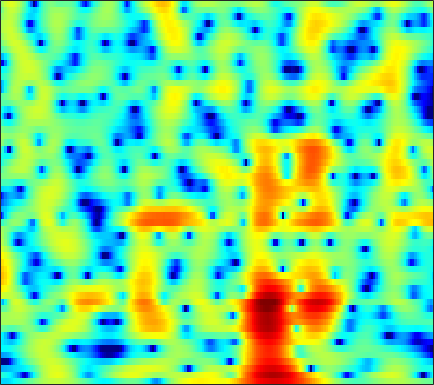

The file beside this chart, header and first rows:
-6.6867, -6.9194, -6.9581, -6.7372, -6.4421, -5.9344, -5.3561, -4.8969, -4.2646, -3.6259, -2.994, -2.5233, -1.9036, -1.2938, -0.84993, -0.28348, 0.24911, 0.61701, 1.0679, 1.4693, 1.8231, 2.0546, 2.3122, 2.5098
-3.5, -3.873, -4.404, -4.999, -5.511, -6.335, -7.399, -8.431, -10.27, -12.92, -16.6, -18.48, -15.14, -10.64, -7.995, -5.223, -3.052, -1.711, -0.223, 0.9868, 1.965, 2.563, 3.199, 3.663
-8.756, -8.648, -8.431, -8.139, -7.889, -7.533, -7.194, -6.959, -6.664, -6.357, -5.972, -5.6, -4.95, -4.111, -3.374, -2.305, -1.208, -0.4121, 0.5761, 1.45, 2.19, 2.652, 3.141, 3.483
-21.17, -26.64, -30.79, -20.25, -16.18, -12.51, -9.863, -8.277, -6.533, -5.084, -3.841, -3.008, -2.006, -1.1, -0.4777, 0.2866, 0.9738, 1.436, 1.976, 2.423, 2.769, 2.96, 3.117, 3.162
-9.236, -9.213, -8.947, -8.375, -7.769, -6.788, -5.694, -4.85, -3.747, -2.707, -1.736, -1.063, -0.2384, 0.4997, 0.9978, 1.581, 2.068, 2.367, 2.672, 2.866, 2.942, 2.919, 2.775, 2.494
-5.363, -5.343, -5.242, -5.026, -4.776, -4.334, -3.773, -3.282, -2.551, -1.775, -0.9851, -0.4088, 0.3214, 0.9887, 1.438, 1.958, 2.38, 2.626, 2.852, 2.955, 2.923, 2.803, 2.509, 2.044
-5.641, -6.1, -6.782, -7.42, -7.744, -7.721, -7.074, -6.26, -4.936, -3.558, -2.252, -1.369, -0.3325, 0.5457, 1.106, 1.721, 2.203, 2.484, 2.757, 2.921, 2.976, 2.94, 2.791, 2.513
-5.146, -6.033, -7.802, -10.61, -13.76, -18.7, -15.06, -11.01, -7.239, -4.648, -2.79, -1.731, -0.6552, 0.125, 0.5551, 0.9652, 1.242, 1.391, 1.556, 1.711, 1.881, 2.016, 2.2, 2.366
-0.9616, -1.123, -1.463, -1.835, -2.045, -2.105, -1.899, -1.6, -1.09, -0.5542, -0.1093, 0.1098, 0.2147, 0.07384, -0.2096, -0.8183, -1.655, -2.381, -3.274, -3.711, -3.353, -2.625, -1.389, -0.1468
1.431, 1.466, 1.483, 1.493, 1.497, 1.511, 1.54, 1.554, 1.534, 1.44, 1.238, 0.9809, 0.4728, -0.3019, -1.106, -2.552, -4.601, -6.739, -10.88, -16.28, -13.4, -9.456, -5.795, -3.322
1.402, 1.369, 1.437, 1.593, 1.714, 1.848, 1.944, 1.993, 1.991, 1.878, 1.625, 1.35, 0.8657, 0.2552, -0.2748, -1.07, -1.919, -2.533, -3.229, -3.664, -3.717, -3.547, -3.144, -2.71
-1.251, -1.614, -1.177, -0.1231, 0.7307, 1.695, 2.38, 2.695, 2.885, 2.823, 2.558, 2.25, 1.738, 1.169, 0.7521, 0.2447, -0.1303, -0.317, -0.4501, -0.5265, -0.5736, -0.6474, -0.8677, -1.328
-6.202, -8.261, -4.357, -0.882, 0.8006, 2.316, 3.178, 3.446, 3.371, 2.908, 2.098, 1.281, -0.1088, -1.702, -2.887, -3.973, -4.012, -3.421, -2.275, -1.125, -0.2267, 0.2536, 0.6145, 0.6482
3.617, 3.184, 2.843, 2.714, 2.652, 2.481, 2.115, 1.694, 0.9098, -0.1441, -1.546, -2.864, -5.093, -8.165, -11.31, -16.72, -15.12, -11.14, -7.459, -4.977, -3.275, -2.323, -1.385, -0.7025
6.001, 5.539, 4.816, 4.037, 3.405, 2.394, 1.18, 0.1997, -1.199, -2.705, -4.205, -5.232, -6.377, -7.223, -7.602, -7.766, -7.418, -6.939, -6.04, -5.127, -4.298, -3.76, -3.143, -2.65
7.634, 7.125, 6.262, 5.144, 4.132, 2.561, 0.6595, -1.045, -3.77, -7, -10.54, -12.5, -12.39, -10.56, -9.268, -7.816, -6.725, -6.102, -5.463, -5.038, -4.817, -4.817, -5.036, -5.476
8.101, 7.574, 6.683, 5.502, 4.442, 2.816, 0.8216, -0.9508, -3.681, -6.854, -10.27, -12, -11.88, -10.32, -9.16, -7.923, -7.039, -6.494, -6.026, -5.795, -5.876, -6.207, -7.13, -8.845
7.424, 6.92, 6.1, 5.097, 4.211, 2.844, 1.336, 0.1286, -1.567, -3.275, -4.829, -5.864, -7.014, -7.868, -8.341, -8.683, -8.731, -8.501, -7.969, -7.331, -6.786, -6.506, -6.315, -6.372
6.621, 6.165, 5.393, 4.492, 3.706, 2.542, 1.302, 0.2997, -1.119, -2.595, -4.162, -5.457, -7.359, -9.676, -11.76, -15.18, -17.62, -16.25, -12.63, -9.611, -7.364, -6.048, -4.687, -3.63
5.479, 4.992, 4.162, 3.177, 2.382, 1.253, 0.03718, -0.876, -2.053, -3.244, -4.468, -5.416, -6.819, -8.468, -9.867, -11.72, -12.68, -11.91, -9.692, -7.283, -5.212, -3.884, -2.399, -1.187
3.91, 3.251, 2.168, 0.8324, -0.269, -1.878, -3.493, -4.552, -5.621, -6.207, -6.369, -6.352, -6.288, -6.17, -6.07, -5.813, -5.317, -4.816, -3.943, -2.909, -1.81, -0.9997, 0.0113, 0.9111
2.592, 1.732, 0.339, -1.5, -3.28, -6.195, -10.18, -14.47, -19.13, -14.73, -10.86, -8.998, -7.235, -5.937, -5.131, -4.178, -3.256, -2.588, -1.68, -0.7751, 0.1051, 0.7238, 1.486, 2.165
1.998, 1.168, -0.08402, -1.583, -2.917, -4.912, -7.245, -8.786, -9.96, -9.653, -8.553, -7.706, -6.68, -5.8, -5.139, -4.21, -3.207, -2.376, -1.254, -0.193, 0.7579, 1.37, 2.051, 2.581
1.383, 0.8785, 0.2094, -0.3223, -0.745, -1.468, -2.068, -2.581, -3.223, -3.791, -4.497, -5.098, -6.101, -7.22, -7.788, -7.28, -5.309, -3.585, -1.467, 0.2256, 1.479, 2.166, 2.753, 2.986
-3.179, -2.795, -1.748, -0.6866, -0.05718, 0.4535, 0.7814, 0.7483, 0.5325, 0.01548, -0.9227, -1.929, -4.044, -7.348, -10.84, -11.07, -5.808, -2.655, 0.2792, 2.211, 3.421, 3.937, 4.143, 3.781
-15.41, -11.32, -6.864, -4.192, -2.874, -1.392, -0.5864, -0.1147, 0.2437, 0.3251, 0.2534, 0.04998, -0.2571, -0.5096, -0.5123, -0.1632, 0.6491, 1.396, 2.358, 3.16, 3.664, 3.795, 3.577, 2.881
-8.225, -7.851, -7.128, -6.012, -5.15, -4.136, -3.307, -2.724, -2.111, -1.578, -1.109, -0.779, -0.319, 0.1389, 0.5244, 1.077, 1.659, 2.081, 2.578, 2.957, 3.156, 3.156, 2.942, 2.473
-11.96, -11.04, -9.494, -8.276, -7.356, -6.633, -5.908, -5.523, -5.013, -4.34, -3.576, -2.866, -1.889, -0.881, -0.1685, 0.7308, 1.497, 1.998, 2.57, 2.982, 3.23, 3.307, 3.269, 3.056
-16.26, -13.25, -10.66, -9.188, -8.64, -8.528, -8.893, -9.588, -10.41, -10.33, -8.77, -7.002, -4.731, -2.725, -1.476, -0.08497, 1.013, 1.68, 2.399, 2.93, 3.305, 3.496, 3.616, 3.586
-6.959, -6.737, -6.505, -6.361, -6.664, -7.32, -8.993, -10.85, -15.15, -18.7, -13.1, -9.224, -5.704, -3.247, -1.875, -0.4978, 0.5745, 1.215, 1.881, 2.419, 2.849, 3.11, 3.356, 3.497
-2.216, -2.305, -2.335, -2.5, -2.625, -3.007, -3.465, -3.864, -4.234, -4.227, -3.679, -3.059, -2.125, -1.306, -0.8184, -0.3473, -0.06849, 0.08471, 0.3012, 0.6237, 1.077, 1.461, 1.998, 2.451
-0.4863, -0.2927, -0.01044, 0.2132, 0.3951, 0.4868, 0.6189, 0.6227, 0.6943, 0.7169, 0.7897, 0.7727, 0.6733, 0.3709, -0.03247, -0.855, -2.121, -3.316, -4.8, -5.202, -3.945, -2.53, -0.7696, 0.5408
-1.957, -1.09, -0.1953, 0.5582, 1.02, 1.535, 1.948, 2.194, 2.453, 2.587, 2.552, 2.423, 2.038, 1.366, 0.593, -0.8955, -3.151, -5.61, -10.56, -13.66, -8.386, -5.211, -2.421, -0.6842
-4.478, -3.303, -2.165, -1.244, -0.6917, 0.1214, 0.8191, 1.376, 1.933, 2.373, 2.574, 2.608, 2.428, 2.007, 1.537, 0.7051, -0.2129, -0.9092, -1.684, -1.977, -1.735, -1.287, -0.6662, -0.1787
-4.116, -4.415, -4.756, -4.973, -4.582, -3.336, -1.714, -0.5389, 0.7571, 1.711, 2.343, 2.573, 2.645, 2.461, 2.218, 1.79, 1.334, 1.035, 0.7699, 0.6372, 0.6536, 0.7155, 0.7863, 0.713
-2.301, -4.05, -7.873, -17.12, -23.2, -8.748, -3.646, -1.333, 0.7857, 2.099, 2.848, 3.079, 3.037, 2.65, 2.166, 1.388, 0.5834, 0.1436, -0.0404, 0.2278, 0.7492, 1.129, 1.528, 1.668
0.9008, 0.000627, -1.238, -2.07, -2.095, -1.364, -0.07168, 0.831, 1.911, 2.603, 2.892, 2.85, 2.362, 1.342, 0.1276, -2.22, -5.78, -9.147, -9.816, -5.613, -2.399, -0.756, 0.6755, 1.468
1.395, 1.017, 0.5774, 0.3553, 0.3284, 0.4759, 0.7971, 1.089, 1.439, 1.678, 1.706, 1.548, 1.042, 0.117, -0.872, -2.65, -4.824, -6.247, -6.473, -4.742, -2.724, -1.468, -0.2349, 0.5313
-0.07922, -0.457, -0.8216, -1.014, -1.021, -0.8211, -0.4958, -0.155, 0.2549, 0.621, 0.8587, 0.9139, 0.8433, 0.5954, 0.3202, -0.1413, -0.5435, -0.7451, -0.8166, -0.6263, -0.273, 0.01903, 0.3549, 0.5839
-2.693, -3.545, -4.505, -5.032, -4.943, -4.167, -3.079, -2.162, -1.088, -0.1834, 0.5248, 0.915, 1.293, 1.52, 1.6, 1.634, 1.619, 1.592, 1.544, 1.487, 1.419, 1.347, 1.194, 0.9772
-5.205, -7.312, -11.61, -19.38, -17.39, -10.15, -6.028, -3.964, -1.903, -0.4482, 0.6333, 1.255, 1.881, 2.322, 2.555, 2.782, 2.884, 2.9, 2.849, 2.681, 2.399, 2.102, 1.589, 0.9392
-3.764, -4.795, -6.344, -7.325, -7.057, -5.539, -3.634, -2.367, -0.9095, 0.1973, 1.017, 1.509, 2.01, 2.411, 2.674, 2.951, 3.157, 3.241, 3.233, 3.061, 2.672, 2.218, 1.373, 0.2103
-1.349, -1.515, -1.645, -1.544, -1.295, -0.8545, -0.2828, 0.1176, 0.5156, 0.7721, 0.8371, 0.8026, 0.7677, 0.8801, 1.114, 1.581, 2.149, 2.526, 2.852, 2.928, 2.692, 2.281, 1.388, 0.02751
-1.493, -1.348, -0.7837, -0.06881, 0.4401, 1.022, 1.397, 1.517, 1.332, 0.7067, -0.4403, -1.727, -3.837, -5.318, -4.769, -2.426, -0.1786, 1.106, 2.28, 2.882, 3.015, 2.836, 2.26, 1.335
-9.338, -7.042, -3.807, -1.445, -0.1354, 1.119, 1.819, 2.029, 1.894, 1.151, -0.2964, -1.974, -5.263, -8.543, -7.433, -3.561, -0.6019, 0.8774, 2.153, 2.791, 2.925, 2.764, 2.263, 1.544
-8.818, -7.226, -4.483, -2.171, -0.8378, 0.5327, 1.467, 1.896, 2.167, 2.118, 1.781, 1.407, 0.9409, 0.6941, 0.7472, 1.135, 1.625, 1.943, 2.141, 2.048, 1.606, 1.042, 0.009728, -1.295
-3.69, -3.484, -2.777, -1.762, -0.9515, 0.09211, 1.028, 1.595, 2.159, 2.538, 2.741, 2.804, 2.811, 2.773, 2.73, 2.64, 2.467, 2.264, 1.829, 1.139, 0.133, -0.8944, -2.705, -5.243
-5.421, -5.302, -4.492, -3.209, -2.102, -0.7304, 0.476, 1.253, 2.076, 2.667, 3.067, 3.254, 3.353, 3.32, 3.22, 2.969, 2.611, 2.245, 1.633, 0.818, -0.2345, -1.201, -2.8, -4.776
-16.85, -16.68, -10.32, -6.026, -3.721, -1.451, 0.2127, 1.204, 2.175, 2.83, 3.227, 3.388, 3.423, 3.286, 3.095, 2.728, 2.283, 1.886, 1.308, 0.6684, -0.04582, -0.6248, -1.495, -2.429
-8.27, -7.919, -6.014, -3.667, -2.071, -0.2708, 1.105, 1.886, 2.639, 3.086, 3.258, 3.227, 3.002, 2.581, 2.155, 1.511, 0.8069, 0.3123, -0.2592, -0.6465, -0.8878, -1.007, -1.152, -1.339
-2.402, -1.804, -0.8454, 0.1905, 0.9493, 1.866, 2.567, 2.918, 3.2, 3.232, 3.013, 2.669, 1.99, 1.056, 0.1731, -1.232, -2.867, -4.058, -5.168, -5.2, -4.275, -3.389, -2.281, -1.467
-0.6686, 0.2611, 1.303, 2.145, 2.63, 3.074, 3.305, 3.331, 3.146, 2.724, 2.071, 1.439, 0.3676, -0.9698, -2.205, -4.355, -7.465, -11.12, -22.58, -17.09, -9.155, -6.067, -3.409, -1.697
0.4767, 1.369, 2.255, 2.844, 3.105, 3.204, 3.043, 2.755, 2.1, 1.174, 0.01312, -0.9496, -2.255, -3.513, -4.366, -5.407, -6.327, -6.895, -7.141, -6.451, -4.941, -3.643, -2.04, -0.7556
1.706, 2.243, 2.774, 3.063, 3.117, 2.947, 2.439, 1.804, 0.6341, -0.9763, -3.097, -5.041, -7.867, -9.99, -10.09, -8.718, -7.052, -5.956, -4.615, -3.381, -2.194, -1.344, -0.3222, 0.5144
1.72, 2.127, 2.568, 2.808, 2.81, 2.548, 1.931, 1.202, -0.1509, -2.028, -4.575, -7.096, -11.73, -16.98, -15.62, -11.01, -7.762, -5.96, -4.088, -2.565, -1.309, -0.4995, 0.3942, 1.091
0.2234, 0.9953, 1.806, 2.308, 2.459, 2.342, 1.887, 1.344, 0.2935, -1.084, -2.692, -3.991, -5.576, -6.665, -6.947, -6.66, -5.747, -4.883, -3.615, -2.37, -1.23, -0.4895, 0.3484, 0.991
-1.283, 0.2545, 1.66, 2.494, 2.823, 2.906, 2.628, 2.193, 1.35, 0.2187, -1.165, -2.329, -4.015, -5.632, -6.664, -7.314, -6.904, -5.973, -4.396, -2.834, -1.5, -0.6997, 0.1196, 0.6643
0.6008, 1.758, 2.862, 3.528, 3.773, 3.806, 3.51, 3.072, 2.253, 1.139, -0.3379, -1.715, -4.088, -7.503, -11.51, -23.56, -15.83, -10.03, -5.849, -3.3, -1.675, -0.8751, -0.297, -0.16
